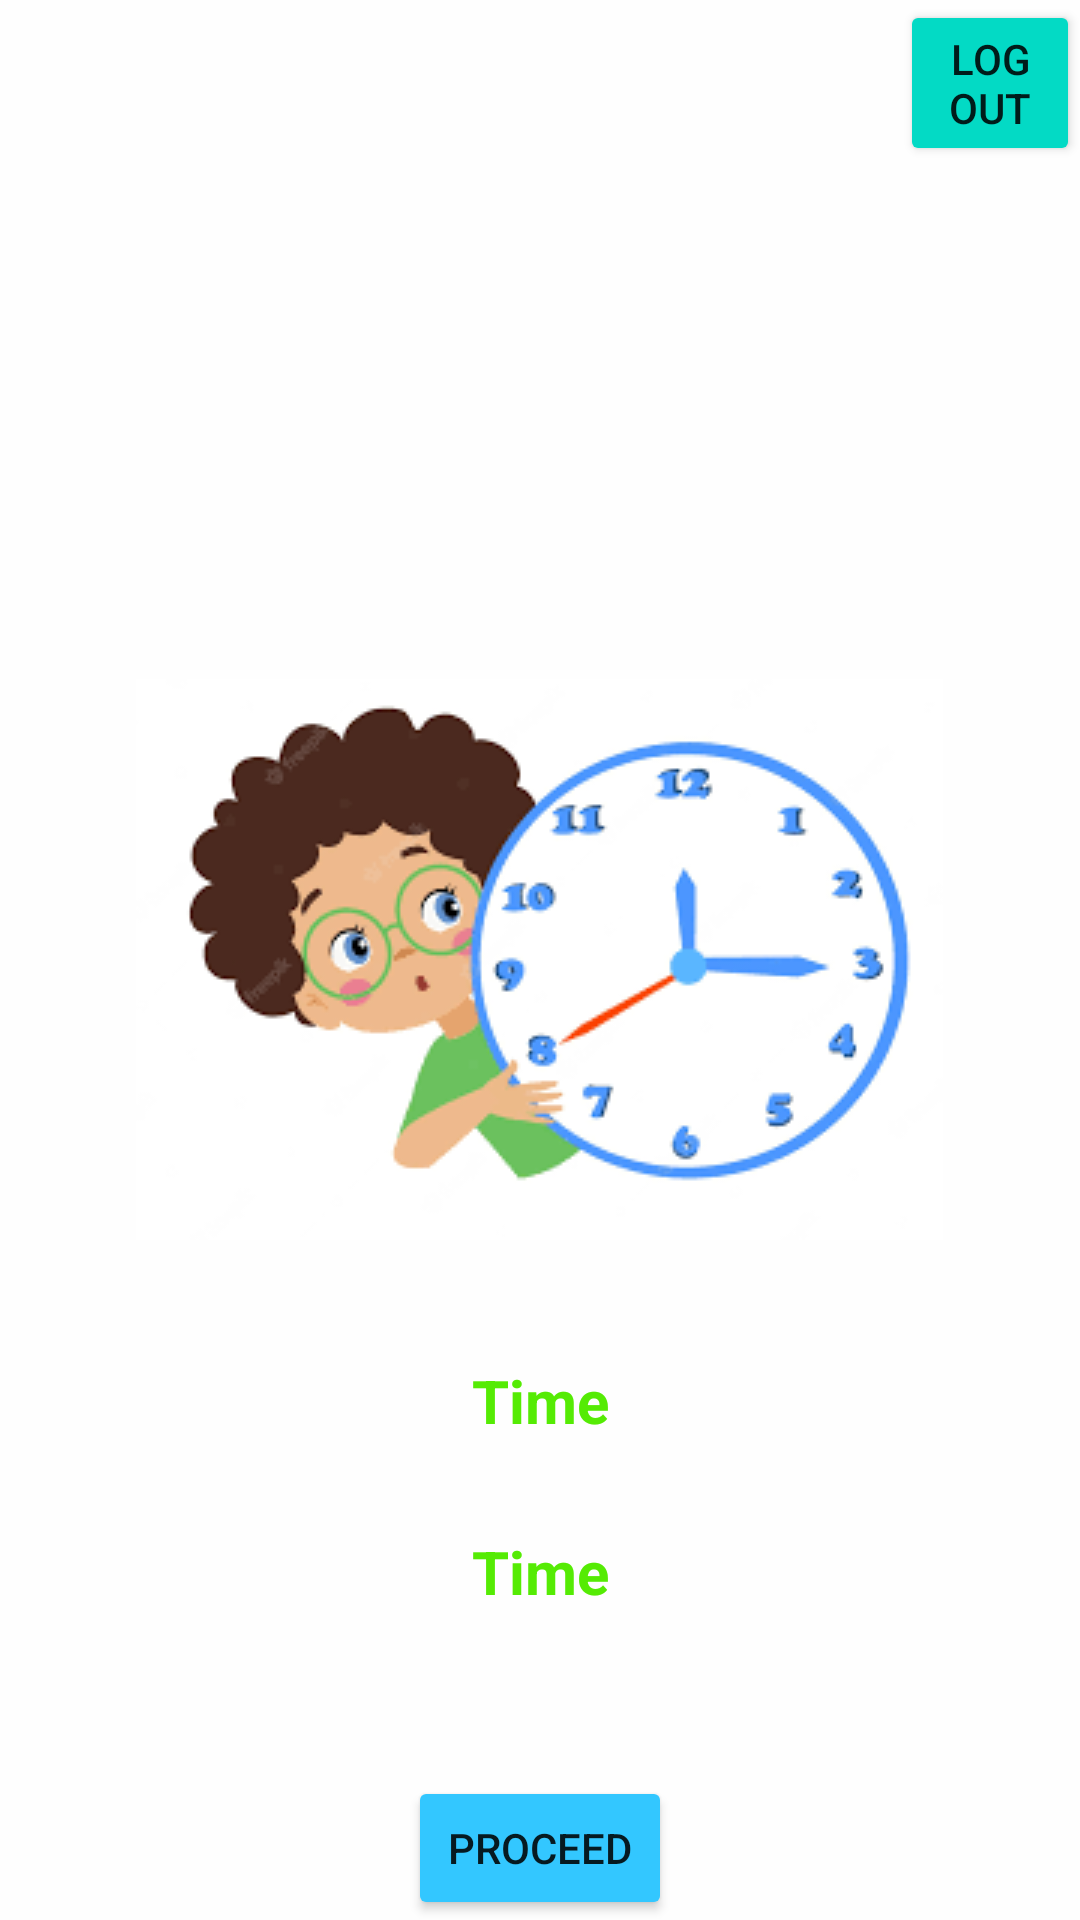

Android layout source for this screen:
<!-- AndroidManifest.xml: application theme Theme.Upasthiti -->
<!-- res/layout/activity_main7.xml -->
<?xml version="1.0" encoding="utf-8"?>
<RelativeLayout xmlns:android="http://schemas.android.com/apk/res/android"
    xmlns:app="http://schemas.android.com/apk/res-auto"
    xmlns:tools="http://schemas.android.com/tools"
    android:layout_width="match_parent"
    android:layout_height="match_parent"
    android:background="#FEFEFE"
    tools:context=".MainActivity7">
    <ImageView
        android:layout_width="wrap_content"
        android:layout_height="wrap_content"
        android:src="@drawable/clock"
        android:id="@+id/timing"
        android:layout_centerInParent="true"
        android:layout_margin="20dp"/>
    <TextView
        android:id="@+id/TD1"
        android:layout_width="match_parent"
        android:layout_height="wrap_content"
        android:gravity="center"
        android:padding="10dp"
        android:layout_margin="10dp"
        android:text="Time"
        android:layout_below="@id/timing"
        android:textAlignment="center"
        android:textColor="@color/green"
        android:textSize="20dp"
        android:textStyle="bold" />

    <TextView
        android:id="@+id/TD"
        android:layout_width="match_parent"
        android:layout_height="wrap_content"
        android:layout_below="@id/TD1"
        android:layout_centerInParent="true"
        android:gravity="center"
        android:padding="10dp"
        android:text="Time"
        android:textAlignment="center"
        android:textColor="@color/green"
        android:textSize="20dp"
        android:textStyle="bold" />


<Button
    android:layout_width="wrap_content"
    android:layout_height="wrap_content"
    android:layout_alignParentBottom="true"
    android:layout_centerHorizontal="true"
    android:id="@+id/proceed"
    android:text="Proceed"
   android:backgroundTint="@color/blue"/>
    <Button
        android:layout_width="wrap_content"
        android:layout_height="wrap_content"
        android:layout_marginLeft="300dp"
        android:text="logout"
        android:backgroundTint="@color/teal_200"
        android:id="@+id/logoutFromPage"/>


</RelativeLayout>
<!-- resources referenced by this layout -->
<resources>
  <color name="blue">#33C7FF</color>
  <color name="green">#55EB04</color>
  <color name="teal_200">#FF03DAC5</color>
  <!-- drawable clock: png bitmap (drawable, 10562 bytes) -->
  <style name="Theme.Upasthiti" parent="Theme.MaterialComponents.DayNight.DarkActionBar">
          
          <item name="colorPrimary">@color/purple_500</item>
          <item name="colorPrimaryVariant">@color/purple_700</item>
          <item name="colorOnPrimary">@color/white</item>
          
          <item name="colorSecondary">@color/teal_200</item>
          <item name="colorSecondaryVariant">@color/teal_700</item>
          <item name="colorOnSecondary">@color/black</item>
          
          <item name="android:statusBarColor">?attr/colorPrimaryVariant</item>
          
      </style>
  <color name="purple_500">#FF6200EE</color>
  <color name="purple_700">#FF3700B3</color>
  <color name="white">#FFFFFFFF</color>
  <color name="teal_700">#FF018786</color>
  <color name="black">#FF000000</color>
</resources>
